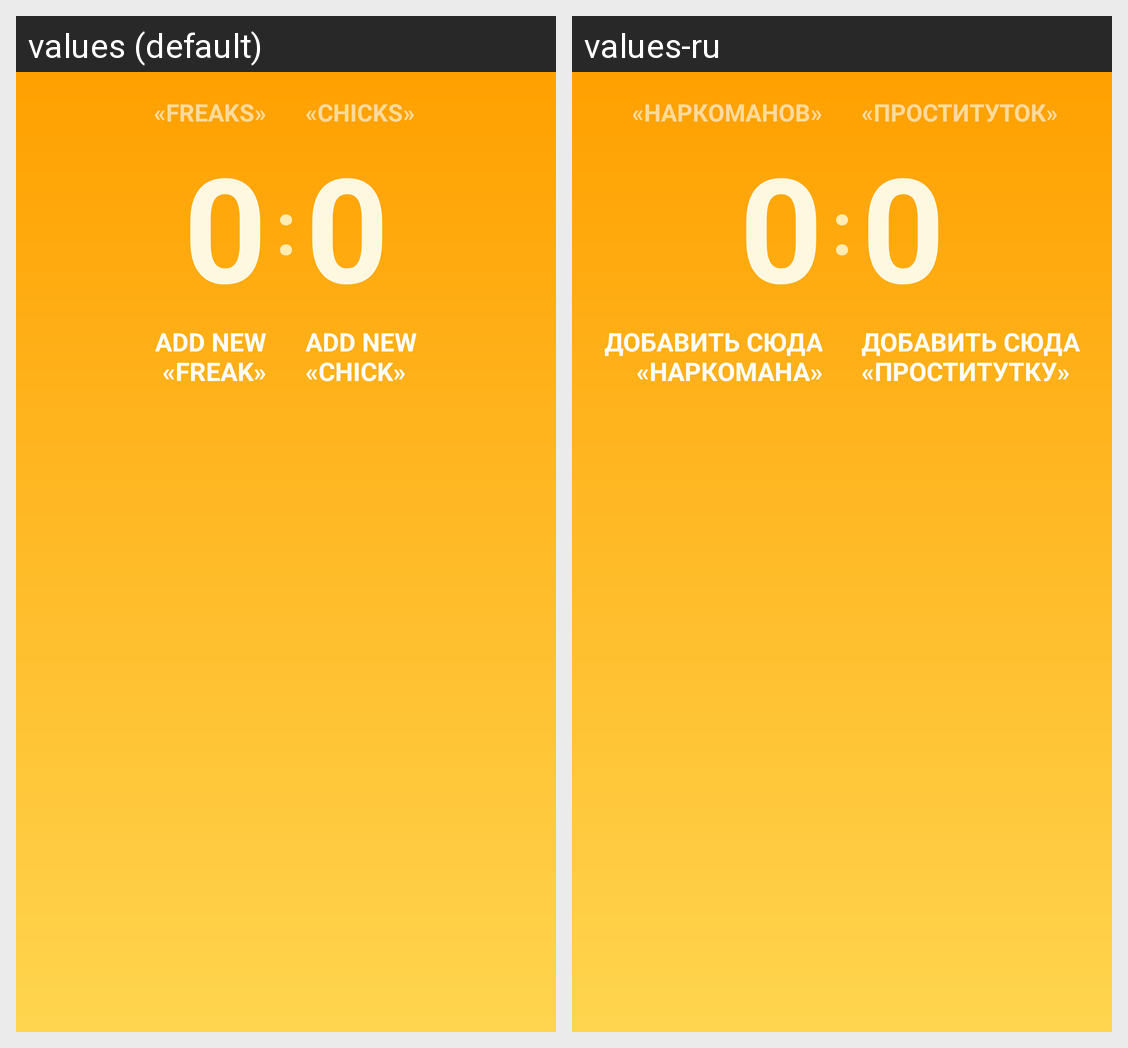

The same Android screen rendered under two of its app's locales, left to right. List the strings drawn on it with the default value and each locale's translation.
Android screen res/layout/activity_main.xml rendered under 2 locales, left to right: values (default), values-ru. Device: Nexus 5 (rendered at 1080×1920; each locale shown at half size, 540×960, under a caption strip naming it); theme AppTheme.
Strings drawn on this screen, with the default value and each locale's value (text and hints the layout hard-codes, and strings that could not be matched under every locale, appear in the picture but are not listed):

list_item_freak2
  values: «Freaks»
  values-ru: «Наркоманов»

list_item_chick2
  values: «Chicks»
  values-ru: «Проституток»

add_freak1
  values: Add new
      «Freak»
  values-ru: Добавить сюда
      «наркомана»

add_chick1
  values: Add new
      «Chick»
  values-ru: Добавить сюда
      «проститутку»
